Run: headless pygame with SDL's dummy video driver; simulated clock (each Clock.tick advances the game by its frame time, no real sleeping); random seed 0; keys injected as events and as key.get_pressed() state; no mouse input.
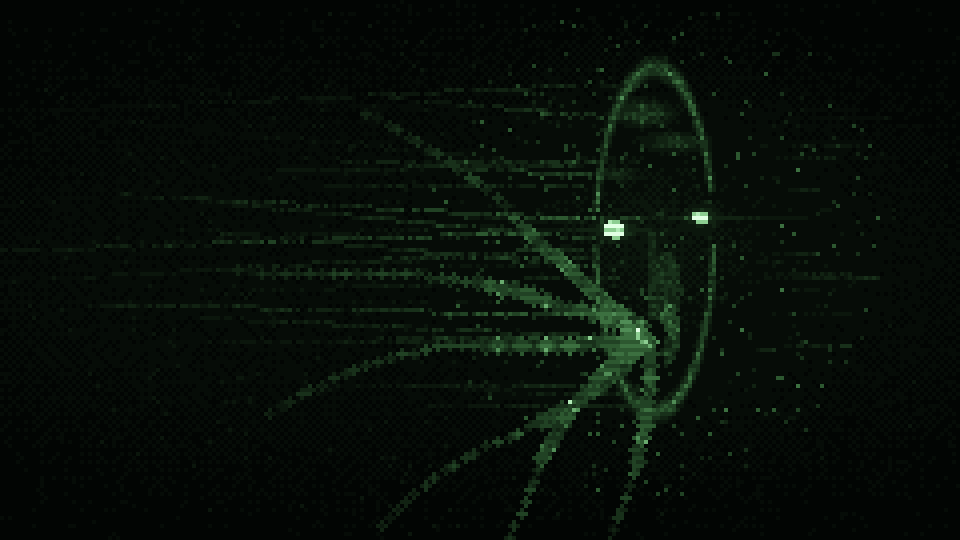
Frame 1 of 4 · flips 1–60 · no input
Frame 2 of 4 · flips 61–180 · tapped SPACE, RETURN · held RIGHT (→), D · screen unchanged from frame 1, image omitted
Frame 3 of 4 · flips 181–300 · held DOWN (↓), S · screen unchanged from frame 2, image omitted
Frame 4 of 4 · flips 301–420 · held LEFT (←), A, UP (↑), W · screen unchanged from frame 3, image omitted

The pygame program that drew these frames:

#!/usr/bin/env python3
# -*- coding: utf-8 -*-
"""
Procedural menu background -- Phase A, v3 (pixel-art edition).

The v2 "vector" renderer (alpha halo circles, floating 1px dots, smooth
flares) read as janky.  This version renders the same composition as proper
pixel art instead:

  * the scene is painted into a tiny offscreen canvas (~120 rows tall, chunk
    size derived from the window height),
  * every shade comes from a fixed 13-step green palette,
  * gradients are ordered (Bayer) + noise dithered, so shading reads as
    deliberate pixel stipple -- the dot-matrix portrait of the old cover,
  * the tiny canvas is blown up nearest-neighbour, so every pixel is a fat
    crisp chunk.  No anti-aliasing, no alpha smearing.

Composition matches the reference cover: near-black green field, a stippled
ALIEN face on the right (elongated cranium, chitin plating, asymmetric
mandible cluster -- no human nose/lips), two unequal glowing eyes, trailing
tentacles off the jaw plus scratch streaks raking left, chunky scanlines +
vignette.

Easter egg -- menu idle blink:
    leave the main menu untouched for ~3 minutes and the face's eyes blink
    once (half -> closed -> half).  any input resets the idle timer.

Integration:

    backdrop = menu_background.MenuBackdrop(W, H)     # once at boot
    ...
    backdrop.update(dt, events)                       # every frame
    screen.blit(backdrop.surface, (0, 0))

`generate_menu_background(w, h)` is kept for call sites that only want the
static frame (returns the eyes-open surface).
"""

import math
import random

import pygame

# ---------------------------------------------------------------- palette

PALETTE = (
    (2, 5, 3), (6, 12, 7), (11, 22, 12), (17, 34, 18),
    (24, 48, 26), (33, 66, 36), (45, 88, 48), (60, 112, 64),
    (80, 140, 86), (105, 170, 110), (140, 205, 145),
    (180, 235, 185), (225, 255, 228),
)

_BAYER4 = (
    (0, 8, 2, 10),
    (12, 4, 14, 6),
    (3, 11, 1, 9),
    (15, 7, 13, 5),
)


def _hash01(x, y, seed):
    """Deterministic per-pixel noise in [0, 1)."""
    h = (x * 374761393 + y * 668265263 + seed * 1013904223) & 0xFFFFFFFF
    h = ((h ^ (h >> 13)) * 1274126177) & 0xFFFFFFFF
    return ((h ^ (h >> 16)) & 0xFFFF) / 65536.0


def _face_ink(u, v):
    """Green-ink intensity (0..1) at normalized coords (u, v in [-1, 1]).
    Elongated, asymmetric cranium -- no nose, no lips, deliberately not
    mirrored left/right. Eyes live in _add_eyes so they can blink."""
    r = math.hypot(u / 0.62, v / 1.18)               # tall, narrow dome
    if r > 1.0:
        return 0.0
    ink = 0.55 * max(0.0, 1.0 - abs(r - 0.90) / 0.09)  # cranial contour
    ink = max(ink, 0.08 * (1.0 - r))                    # faint inner fill

    # Chitin plating -- overlapping arcs, NOT mirrored.
    for pu, pv, pw, pt, amt in (
        (-0.10, -0.78, 0.50, 0.14, 0.48),
        (0.22, -0.60, 0.62, 0.11, 0.42),
        (-0.34, -0.40, 0.40, 0.09, 0.36),
    ):
        du, dv = u - pu, v - pv
        if abs(du) < pw and abs(dv) < pt:
            ink = max(ink, amt * (1 - abs(du) / pw) * (1 - abs(dv) / pt))

    # Eye sockets carved deep -- asymmetric positions/sizes to match
    # _add_eyes below.
    for su, sv, sx, sy in ((-0.38, -0.06, 0.26, 0.15),
                            (0.44, -0.14, 0.30, 0.17)):
        if ((u - su) / sx) ** 2 + ((v - sv) / sy) ** 2 < 1.0:
            ink *= 0.20

    if abs(u + 0.03) < 0.045 and -0.05 < v < 0.50:      # medial seam, not a nose
        ink = max(ink, 0.30)

    jx, jy = -0.02, 0.58                                # mandible cluster
    for k in range(5):
        ang = -0.9 + k * 0.45
        mu, mv = jx + math.cos(ang) * 0.22, jy + math.sin(ang) * 0.14
        if math.hypot((u - mu) / 0.05, (v - mv) / 0.10) < 1.0:
            ink = max(ink, 0.5 - 0.05 * k)

    if math.hypot((u - 0.10) / 0.16, (v - 0.30) / 0.22) < 1.0:  # off-axis jaw plate
        ink = max(ink, 0.32)

    return min(1.0, ink)


class MenuBackdrop:
    """Owns the menu background surfaces + the idle-blink easter egg."""

    IDLE_BLINK_SECONDS = 180.0                    # ~3 minutes untouched
    _BLINK_SCRIPT = (("half", 0.06), ("closed", 0.12), ("half", 0.06))
    # Asymmetric eye sockets (u, v, size) -- nothing mirrors. The right eye
    # (0.44) is smaller and set higher than the left, matching _face_ink.
    _EYES = ((-0.38, -0.06, 1.00), (0.44, -0.14, 0.82))

    def __init__(self, frame_w, frame_h, seed=0xA11E):
        self.frame_size = (frame_w, frame_h)
        self.ps = max(3, frame_h // 120)          # chunky pixel size
        art_w = -(-frame_w // self.ps)
        art_h = -(-frame_h // self.ps)

        rng = random.Random(seed)
        field, geo = self._base_field(art_w, art_h, rng, seed)

        self.frames = {}
        for state in ("open", "half", "closed"):
            f = [row[:] for row in field]         # shared texture, new eyes
            self._add_eyes(f, geo, state)
            self._post(f, art_w, art_h)
            self.frames[state] = self._finish(f, art_w, art_h)

        self.surface = self.frames["open"]
        self.idle = 0.0
        self._script = []
        self._t = 0.0

    # ------------------------------------------------------------ painting

    @staticmethod
    def _base_field(w, h, rng, seed):
        cx, cy = w * 0.68, h * 0.44
        rx, ry = max(9.0, w * 0.11), h * 0.30
        field = [[0.0] * w for _ in range(h)]

        for y in range(h):                        # dark band + ambient glow
            band = 0.015 + 0.05 * math.sin(math.pi * y / h)
            for x in range(w):
                d = math.hypot((x - cx) / (rx * 3.0), (y - cy) / (ry * 1.9))
                field[y][x] = band + (0.10 * (1 - d) ** 2 if d < 1 else 0.0)

        for y in range(h):                        # stippled portrait
            v = (y - cy) / ry
            row = field[y]
            for x in range(w):
                ink = _face_ink((x - cx) / rx, v)
                if ink > 0.0:
                    ink *= 0.78 + 0.5 * _hash01(x, y, seed & 0xFFFF)
                    if ink > row[x]:
                        row[x] = min(1.0, ink)

        def rake(y0, x0, x1, it, slope=0.0):
            """One scratch streak, brighter toward the face, with gaps."""
            if not (0 <= y0 < h) or x1 <= x0:
                return
            span = x1 - x0
            for x in range(x0, x1 + 1):
                y = int(y0 - slope * (x1 - x))
                if not 0 <= y < h:
                    continue
                n = _hash01(x, y, 77)
                if n < 0.16:
                    continue
                val = it * (0.6 + 0.8 * n) * (0.4 + 0.6 * (x - x0) / span)
                if val > field[y][x]:
                    field[y][x] = val

        for i in range(35):                       # long left rakes (fewer:
            y = int(cy + rng.gauss(0, ry * 0.55))  # the tentacles do the
            x1 = int(cx - rng.uniform(0.05, 1.0) * rx)  # heavy lifting now)
            x0 = max(0, x1 - rng.randint(10, int(w * 0.75)))
            rake(y, x0, x1, rng.uniform(0.10, 0.45), rng.uniform(-0.06, 0.10))
        for i in range(20):                       # short right scratches
            y = int(cy + rng.gauss(0, ry * 0.5))
            x0 = int(cx + rng.uniform(0.9, 1.25) * rx)
            x1 = min(w - 1, x0 + rng.randint(4, 30))
            rake(y, x0, x1, rng.uniform(0.08, 0.30))
        MenuBackdrop._paint_tentacles(field, cx, cy, rx, ry, rng, seed)

        for i in range(int(w * h * 0.04)):        # phosphor specks
            x = rng.randrange(w)
            y = rng.randrange(h)
            near = math.hypot((x - cx) / (rx * 2.2), (y - cy) / (ry * 1.6)) < 1
            val = rng.uniform(0.15, 0.55) if near else rng.uniform(0.05, 0.18)
            if val > field[y][x]:
                field[y][x] = val

        return field, (cx, cy, rx, ry)

    @staticmethod
    def _paint_tentacles(field, cx, cy, rx, ry, rng, seed):
        """Trailing tentacles off the jaw -- tapering width, sucker dots,
        wavy rather than straight. This is what the old 'hair spike'
        rakes were reaching for."""
        w, h = len(field[0]), len(field)
        jx, jy = cx - 0.02 * rx, cy + 0.58 * ry
        for i in range(6):
            ang = math.pi * (0.55 + i * 0.75 / 6) + rng.uniform(-0.08, 0.08)
            segs = int(rx * rng.uniform(2.0, 3.4) / 3) + 8
            x, y = jx, jy
            wob, phase = rng.uniform(0.15, 0.35), rng.uniform(0, math.tau)
            for s in range(segs):
                t = s / segs
                width = max(1, int(rx * 0.09 * (1 - t) + 0.6))
                step_ang = ang + wob * math.sin(t * 5 + phase) * (1 - t * 0.4)
                x += math.cos(step_ang) * 3
                y += math.sin(step_ang) * 3
                xi, yi = int(x), int(y)
                val = (0.55 - 0.30 * t) * (0.7 + 0.5 * _hash01(xi, yi, seed))
                for dx in range(-width, width + 1):
                    for dy in range(-width, width + 1):
                        if dx * dx + dy * dy <= width * width:
                            nx, ny = xi + dx, yi + dy
                            if 0 <= nx < w and 0 <= ny < h and val > field[ny][nx]:
                                field[ny][nx] = val
                if s % 4 == 0 and width >= 2:
                    perp = step_ang + math.pi / 2
                    for sign in (-1, 1):
                        sxp = int(x + math.cos(perp) * sign * width * 0.7)
                        syp = int(y + math.sin(perp) * sign * width * 0.7)
                        if 0 <= sxp < w and 0 <= syp < h:
                            field[syp][sxp] = min(1.0, field[syp][sxp] + 0.25)

    @staticmethod
    def _add_eyes(field, geo, state):
        cx, cy, rx, ry = geo
        w, h = len(field[0]), len(field)
        glow = {"open": 1.0, "half": 0.45, "closed": 0.0}[state]
        flare = {"open": 1.0, "half": 0.40, "closed": 0.0}[state]
        for su, sv, sz in MenuBackdrop._EYES:
            ex, ey = cx + su * rx, cy + sv * ry
            xi, yi = int(round(ex)), int(round(ey))

            if glow:                              # phosphor halo (scaled by sz)
                hry, hrx = int(ry * 0.25 * sz), int(rx * 0.60 * sz)
                for y in range(max(0, yi - hry),
                               min(h, yi + hry + 1)):
                    for x in range(max(0, xi - hrx),
                                   min(w, xi + hrx + 1)):
                        d = math.hypot((x - ex) / (rx * 0.55 * sz),
                                       (y - ey) / (ry * 0.20 * sz))
                        if d < 1.0:
                            val = 0.55 * (1 - d) ** 2 * glow
                            if val > field[y][x]:
                                field[y][x] = val

            crx, cry = max(1.6, rx * 0.10 * sz), max(1.0, ry * 0.055 * sz)
            cy_r, cx_r = max(1, int(2 * sz)), max(1, int(3 * sz))
            if state == "open":                   # bright core
                for y in range(max(0, yi - cy_r), min(h, yi + cy_r + 1)):
                    for x in range(max(0, xi - cx_r), min(w, xi + cx_r + 1)):
                        if ((x - ex) / crx) ** 2 + ((y - ey) / cry) ** 2 < 1.0:
                            field[y][x] = 1.0
            elif state == "half":                 # lid halfway down
                for y in range(yi, min(h, yi + cy_r + 1)):
                    for x in range(max(0, xi - cx_r), min(w, xi + cx_r + 1)):
                        if ((x - ex) / crx) ** 2 + ((y - ey) / cry) ** 2 < 1.0:
                            field[y][x] = max(field[y][x], 0.85)
                for x in range(xi - cx_r, xi + cx_r + 1):
                    if 0 <= x < w:
                        field[yi][x] = max(field[yi][x], 0.30)
            else:                                 # closed: lid line + shadow
                r = max(2, int(rx * 0.12 * sz))
                for x in range(xi - r, xi + r + 1):
                    if not 0 <= x < w:
                        continue
                    y = yi + (1 if abs(x - xi) > r - 1 else 0)
                    if y < h:
                        field[y][x] = max(field[y][x],
                                          0.32 * (1.0 - abs(x - xi) / (r + 1)))
                for x in range(xi - r + 1, xi + r):
                    if 0 <= x < w and yi + 1 < h:
                        field[yi + 1][x] *= 0.35

            if flare:                             # horizontal flare (scaled)
                L = int(rx * 3.0 * sz)
                for dx in range(-L, L + 1):
                    x = xi + dx
                    if not 0 <= x < w:
                        continue
                    a = (1 - abs(dx) / L) ** 1.6 * 0.30 * flare
                    if a > field[yi][x]:
                        field[yi][x] = a
                    if abs(dx) < L // 3:
                        for y in (yi - 1, yi + 1):
                            if 0 <= y < h and a * 0.5 > field[y][x]:
                                field[y][x] = a * 0.5

    @staticmethod
    def _post(field, w, h):
        """Chunky scanlines + vignette, baked into the field pre-quantize."""
        for y in range(h):
            sl = 0.85 if y & 1 else 1.0
            row = field[y]
            for x in range(w):
                d = math.hypot((x - w * 0.5) / (w * 0.62),
                               (y - h * 0.5) / (h * 0.66))
                vig = 1.0 - min(1.0, max(0.0, (d - 0.55) / 0.60)) ** 1.5 * 0.85
                row[x] *= vig * sl

    def _finish(self, field, w, h):
        """Dither to palette, then nearest-neighbour blow-up + center crop."""
        art = pygame.Surface((w, h))
        top = len(PALETTE) - 1
        for y in range(h):
            by = _BAYER4[y & 3]
            for x in range(w):
                t = max(0.0, min(1.0, field[y][x])) * top
                i = int(t)
                f = t - i
                thr = (0.65 * (1 - (by[x & 3] + 0.5) / 16.0)
                       + 0.35 * (1 - _hash01(x, y, 999)))
                if i < top and f > thr:
                    i += 1
                art.set_at((x, y), PALETTE[i])
        big = pygame.transform.scale(art, (w * self.ps, h * self.ps))
        ox = (w * self.ps - self.frame_size[0]) // 2
        oy = (h * self.ps - self.frame_size[1]) // 2
        return big.subsurface(
            (ox, oy, self.frame_size[0], self.frame_size[1])).copy()

    # ------------------------------------------------------- idle blink egg

    def poke(self):
        """Any user input resets the idle timer (the face stays awake)."""
        self.idle = 0.0

    def start_blink(self):
        """Blink once: half -> closed -> half (~0.24 s)."""
        if self._script:
            return
        self._script = list(self._BLINK_SCRIPT) + [("open", 0.0)]
        state, dur = self._script.pop(0)
        self.surface = self.frames[state]
        self._t = dur
        self.idle = 0.0

    def update(self, dt, events=()):
        """Call once per frame. Passing the frame's event list counts any
        input as activity; with no input for IDLE_BLINK_SECONDS the face
        blinks once, then the timer restarts."""
        if events:
            self.poke()
        if self._script:
            self._t -= dt
            while self._t <= 0 and self._script:
                state, dur = self._script.pop(0)
                self.surface = self.frames[state]
                self._t += dur
        else:
            self.idle += dt
            if self.idle >= self.IDLE_BLINK_SECONDS:
                self.start_blink()


def generate_menu_background(frame_w, frame_h):
    """Static eyes-open frame; kept for old call sites."""
    return MenuBackdrop(frame_w, frame_h).frames["open"]


if __name__ == "__main__":
    pygame.init()
    W, H = 960, 540
    screen = pygame.display.set_mode((W, H))
    pygame.display.set_caption("menu backdrop preview (B = blink now)")
    backdrop = MenuBackdrop(W, H)
    clock = pygame.time.Clock()
    while True:
        dt = clock.tick(60) / 1000.0
        evs = pygame.event.get()
        for ev in evs:
            if ev.type == pygame.QUIT:
                raise SystemExit
            if ev.type == pygame.KEYDOWN and ev.key == pygame.K_b:
                backdrop.start_blink()
        backdrop.update(dt, evs)
        screen.blit(backdrop.surface, (0, 0))
        pygame.display.flip()
